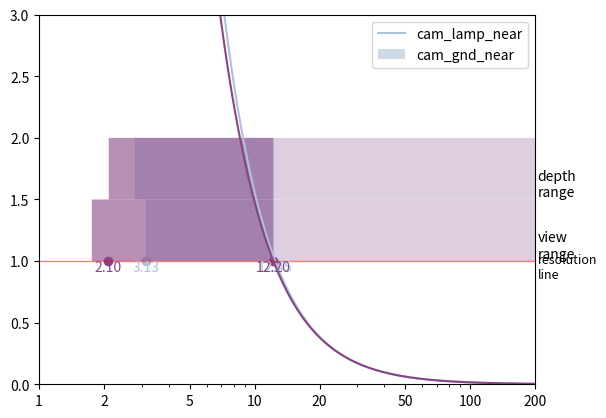

This chart was generated by the following Python code:
import math
import numpy as np
import matplotlib
import matplotlib.pyplot as plt
import matplotlib._color_data as mcd


class Lens:
    def __init__(self, focal_mm, f_number):
        self.focal_mm = focal_mm
        self.f_number = f_number

    def working_diameter(self):
        return self.focal_mm / self.f_number
        

class Sensor:
    def __init__(self, width_mm, height_mm, width_px, height_px):
        self.width_mm = width_mm
        self.height_mm = height_mm
        self.width_px = width_px
        self.height_px = height_px
        self.ratio_focal_x = width_px / width_mm
        self.ratio_focal_y = height_px / height_mm

    def diagonal_mm(self):
        return math.sqrt(self.width_mm ** 2 + self.height_mm ** 2)
    #def sensor_format(pixel_size_um, width_px, height_px):
    #    return pixel_size_um * math.sqrt(width_px**2+height_px**2)/16000


class Camera:
    def __init__(self, name, sensor, lens):
        self.name = name
        self.sensor = sensor
        self.lens = lens
        self.unmount()
        self.focus(1e6)

    def equivalent_focal_mm(self):
        """ https://en.wikipedia.org/wiki/35_mm_equivalent_focal_length
        According to CIPA guidelines,[2] 35 mm equivalent focal length is to be calculated like this: "Converted focal length into 35mm camera" = (Diagonal distance of image area in the 35mm camera (43.27mm) / Diagonal distance of image area on the image sensor of the DSC) × focal length of the lens of the DSC.  
        """
        return self.lens.focal_mm / self.sensor.diagonal_mm() * 43.27
    
    def circle_of_confusion(self, coc_35mm = 0.030):
        """ http://www.dofmaster.com/digital_coc.html#coccalculator
        The circles of confusion above were calculated using the formula:
            CoC = (CoC for 35mm format) / (Digital camera lens focal length multiplier)
        The focal length multiplier for a camera is specified by the manufacturer, or is calculated using the formula:
            Multiplier = (35mm equivalent lens focal length) / (Actual lens focal length)
        """
        mult = self.equivalent_focal_mm() / self.lens.focal_mm
        coc = coc_35mm / mult
        return coc

    def unmount(self):
        #self.pose = np.array([[1, 0, 0, 0],[0, 1, 0, 0],[0, 0, 1, 0]])
        self.mount(0, 0)

    def mount(self, pitch, height_mm):
        """
        pitch upward is positive in degree
        """
        pitch = pitch / 180 * math.pi
        translate = np.array([[1, 0, 0, 0], [0, 1, 0, height_mm], [0, 0, 1, 0], [0, 0, 0, 1]])
        rotate = np.array([[1, 0, 0, 0], [0, math.cos(pitch), math.sin(pitch), 0], [0, -math.sin(pitch), math.cos(pitch), 0]])
        self.pose = rotate @ translate
        self.pitch = pitch
        def ground_distance_at(angle): return height_mm / math.tan(-angle) if angle < -0.001 else 1e6
        self.center_view_distance = ground_distance_at(pitch)
        self.focus(self.center_view_distance)
        self.near_view_limit = ground_distance_at(pitch - self.vertical_half_aov)
        self.far_view_limit = ground_distance_at(pitch + self.vertical_half_aov)
        return self

    def focus(self, object_distance):
        """ http://www.dofmaster.com/equations.html
        """
        hyperfocal = self.lens.focal_mm ** 2 / self.lens.f_number / self.circle_of_confusion() + self.lens.focal_mm
        self.near_depth = object_distance * (hyperfocal - self.lens.focal_mm) / (hyperfocal + object_distance - 2 * self.lens.focal_mm)
        self.far_depth = object_distance * (hyperfocal - self.lens.focal_mm) / (hyperfocal - object_distance)
        if self.far_depth < 0: self.far_depth = 1e6
        extension = self.lens.focal_mm ** 2 / (object_distance - self.lens.focal_mm)
        image_distance_mm = self.lens.focal_mm + extension
        self.horizontal_half_aov = math.atan(self.sensor.width_mm / 2 / image_distance_mm)
        self.vertical_half_aov = math.atan(self.sensor.height_mm / 2 / image_distance_mm)
        self.object_distance = object_distance
        self.hyperfocal = hyperfocal
        self.extension = extension
        self.K = np.array([[image_distance_mm * self.sensor.ratio_focal_x, 0, self.sensor.width_px / 2 ],
                           [0, image_distance_mm * self.sensor.ratio_focal_y, self.sensor.height_px / 2]])
        return self

    def project(self, point_world):
        assert isinstance(point_world, np.ndarray) and point_world.shape == (4, 1)
        point_camera = self.pose @ point_world
        point_camera = point_camera / point_camera[2, 0]
        point_image = self.K @ point_camera
        return point_image

    def resolution_on_ground_per_10cm(self, ground_distance):
        y = self.project(np.array([[0],[0],[ground_distance],[1]]))[1, 0]
        delta_y = y - self.project(np.array([[0],[0],[ground_distance + 100],[1]]))[1, 0]
        return delta_y

    COLORS = [v.upper() for k, v in mcd.XKCD_COLORS.items()]
    PLOT_COLOR_COUNTER = 0
    LEGENDS = []
    RESOLUTION_THRESHOLD_PX = 1
    def report(self, ax1):
        print("vertical_half_aov", self.vertical_half_aov / math.pi * 180, 'deg')
        print("pitch", self.pitch / math.pi * 180, 'deg')
        print("object_distance", self.object_distance/1000, 'm')
        print("extension", self.extension, 'mm')
        print("near_view_limit", self.near_view_limit/1000, 'm')
        print("far_view_limit", self.far_view_limit/1000, 'm')
        print("near_depth", self.near_depth/1000, 'm')
        print("far_depth", self.far_depth/1000, 'm')
        print("near_pixel_delta_y", self.resolution_on_ground_per_10cm(self.near_view_limit), " px / 10cm")
        print("near_pixel_delta_y", self.resolution_on_ground_per_10cm(self.far_view_limit), " px / 10cm")
        color = self.COLORS[Camera.PLOT_COLOR_COUNTER]
        Camera.PLOT_COLOR_COUNTER = (Camera.PLOT_COLOR_COUNTER + 5) % len(Camera.COLORS)
        ground_distances = np.linspace(1 * 1000, 200 * 1000, num=20000)
        delta_ys = np.vectorize(self.resolution_on_ground_per_10cm)(ground_distances)
        ax1.plot(ground_distances / 1000, delta_ys, color)
        ax1.fill_between(ground_distances / 1000, 1.0 * Camera.RESOLUTION_THRESHOLD_PX, 1.5 * Camera.RESOLUTION_THRESHOLD_PX,
                where=np.logical_and(self.near_view_limit<ground_distances, ground_distances<self.far_view_limit),
                facecolor=color, alpha=0.6)
        ax1.fill_between(ground_distances / 1000, 1.5 * Camera.RESOLUTION_THRESHOLD_PX, 2.0 * Camera.RESOLUTION_THRESHOLD_PX,
                where=np.logical_and(self.near_depth<ground_distances, ground_distances<self.far_depth),
                facecolor=color, alpha=0.6)
        ax1.fill_between(ground_distances / 1000, 1.0 * Camera.RESOLUTION_THRESHOLD_PX, 3.0 * Camera.RESOLUTION_THRESHOLD_PX,
                where=delta_ys<Camera.RESOLUTION_THRESHOLD_PX,
                facecolor='white', alpha=0.6)
        near_distance = max(self.near_view_limit, self.near_depth) /1000
        far_distance = min(self.far_view_limit, self.far_depth, ground_distances[delta_ys>Camera.RESOLUTION_THRESHOLD_PX][-1])/1000
        ax1.scatter(np.array([near_distance, far_distance]), np.array([Camera.RESOLUTION_THRESHOLD_PX, Camera.RESOLUTION_THRESHOLD_PX]), c=color)
        ax1.text(x=near_distance, y=0.95*Camera.RESOLUTION_THRESHOLD_PX, s=('%.2f' % near_distance), fontsize=10,
                horizontalalignment='center', verticalalignment='center', color=color)
        ax1.text(x=far_distance, y=0.95*Camera.RESOLUTION_THRESHOLD_PX, s=('%.2f' % far_distance), fontsize=10,
                horizontalalignment='center', verticalalignment='center', color=color)
        self.near_distance = near_distance
        self.far_distance = far_distance
        Camera.LEGENDS.append(self.name)
        return self

from contextlib import contextmanager

@contextmanager
def prepare_canvas():
    fig1, ax1 = plt.subplots()
    ax1.set_xscale('log')
    ax1.set_xticks([1, 2, 5, 10, 20, 50, 100, 200])
    ax1.get_xaxis().set_major_formatter(matplotlib.ticker.ScalarFormatter())
    ax1.set_ylim(top=3.0*Camera.RESOLUTION_THRESHOLD_PX, bottom=0)
    ax1.set_xlim(left=1, right=200)
    yield ax1
    plt.legend(Camera.LEGENDS)
    ax1.axhline(Camera.RESOLUTION_THRESHOLD_PX, color='red', lw=1, alpha=0.5)
    plt.text(x=205, y=1.125*Camera.RESOLUTION_THRESHOLD_PX, s='view\nrange', fontsize=10, verticalalignment='center')
    plt.text(x=205, y=1.625*Camera.RESOLUTION_THRESHOLD_PX, s='depth\nrange', fontsize=10, verticalalignment='center')
    plt.text(x=205, y=0.95*Camera.RESOLUTION_THRESHOLD_PX, s='resolution\nline', fontsize=9, verticalalignment='center')
    plt.show()


if __name__ == '__main__':
    with prepare_canvas() as ax:
        cam_lamp_near = Camera('cam_lamp_near', Sensor(11.3, 7.1, 1920, 1200), Lens(6, 1.4)).mount(5, 1500).report(ax)
        cam_ground_near = Camera('cam_gnd_near', Sensor(11.3, 7.1, 1920, 1200), Lens(6, 1.4)).mount(-10, 1500).report(ax)
